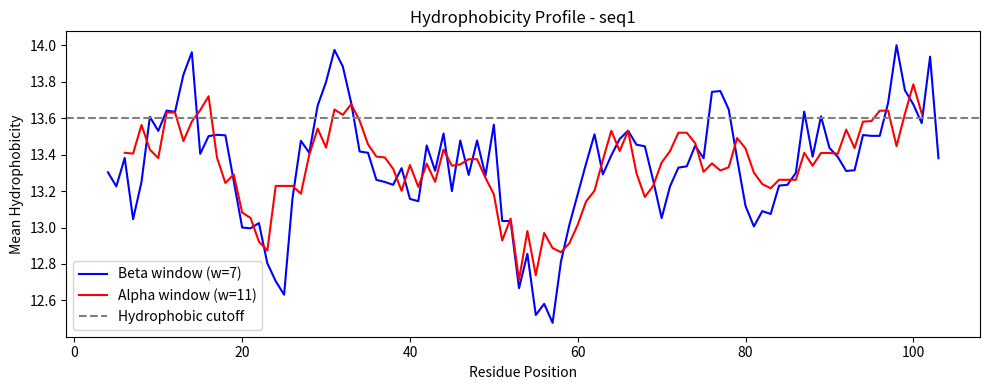
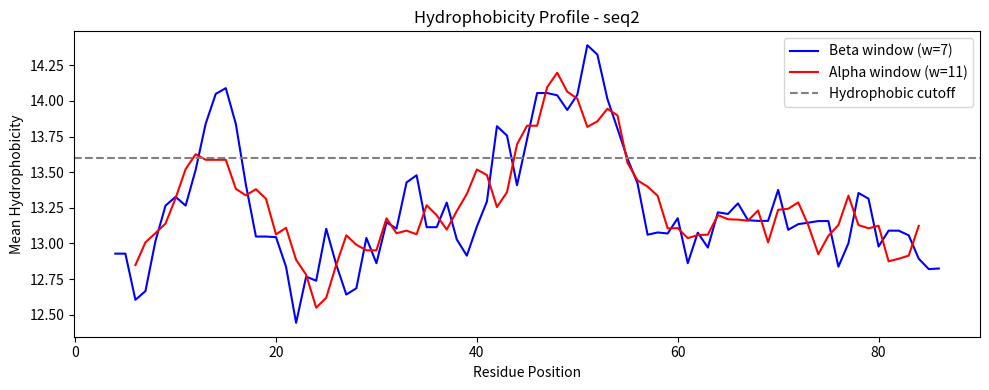
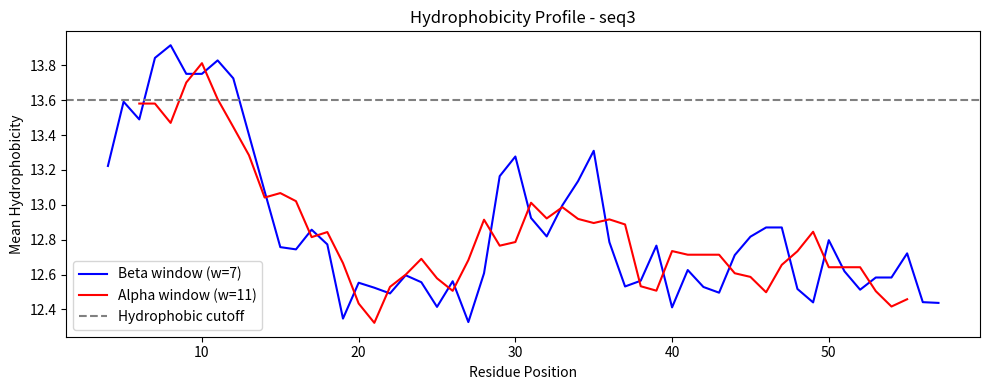

These figures' Python source, in order:
import matplotlib.pyplot as plt

# hydrophobicity values given
hydro_scale = {
    "A": 13.85,
    "D": 11.61,
    "C": 15.37,
    "E": 11.38,
    "F": 13.93,
    "G": 13.34,
    "H": 13.82,
    "I": 15.28,
    "K": 11.58,
    "L": 14.13,
    "M": 13.86,
    "N": 13.02,
    "P": 12.35,
    "Q": 12.61,
    "R": 13.10,
    "S": 13.39,
    "T": 12.70,
    "V": 14.56,
    "W": 15.48,
    "Y": 13.88,
}

# sequences from fasta
s1 = "FDCAEYRSTNIYGYGLYEVSMKPAKNTGIVSSFFTYTGPAHGTQWEIDIEFLGKDTTKVQFNYYTNGVGGHEKVISLGFDASKGFHTYAFDWQPGYIKWYVDGVLK"
s2 = "KASEDLVKKHAGVLGAILKKKGHHEAELKPLAQSHATKAHKNIFISEAIIHVLHSRHPGDFGADAQGAMNKALELFRKDIAAKYKELGY"
s3 = "TVEGAGSIAAATGFVKKDQLGKNEEGAPQEGILEDMPVDPDNEAYEMPSEEGYQDYEPEA"

seqs = [("seq1", s1), ("seq2", s2), ("seq3", s3)]


# simple sliding window function
def get_profile(seq, win):
    scores = []
    positions = []
    half = win // 2
    for i in range(len(seq) - win + 1):
        window_seq = seq[i : i + win]
        total = 0
        for aa in window_seq:
            total = total + hydro_scale[aa]
        avg = total / win
        scores.append(avg)
        positions.append(i + half + 1)  
    return positions, scores


# secondary structure scanning:
# window 5-7 for beta sheets, 9-11 or 19 for alpha helices
# using window 7 for beta and 11 for alpha
for name, s in seqs:
    print("=" * 40)
    print("Sequence:", name)
    print("Length:", len(s))

    # calculate profiles
    pos_beta, prof_beta = get_profile(s, 7)
    pos_alpha, prof_alpha = get_profile(s, 11)

    # find regions above average hydrophobicity threshold (~13.6)
    threshold = 13.6

    print("Predicted Beta-strand candidate centers (window=7, cutoff > 13.6):")
    beta_peaks = []
    for p, score in zip(pos_beta, prof_beta):
        if score > threshold:
            beta_peaks.append((p, round(score, 2)))
    print(beta_peaks)

    print("Predicted Alpha-helix candidate centers (window=11, cutoff > 13.6):")
    alpha_peaks = []
    for p, score in zip(pos_alpha, prof_alpha):
        if score > threshold:
            alpha_peaks.append((p, round(score, 2)))
    print(alpha_peaks)

    # plot
    plt.figure(figsize=(10, 4))
    plt.plot(pos_beta, prof_beta, label="Beta window (w=7)", color="blue")
    plt.plot(pos_alpha, prof_alpha, label="Alpha window (w=11)", color="red")
    plt.axhline(
        y=threshold, color="gray", linestyle="--", label="Hydrophobic cutoff"
    )
    plt.title(f"Hydrophobicity Profile - {name}")
    plt.xlabel("Residue Position")
    plt.ylabel("Mean Hydrophobicity")
    plt.legend()
    plt.tight_layout()
    plt.show()
